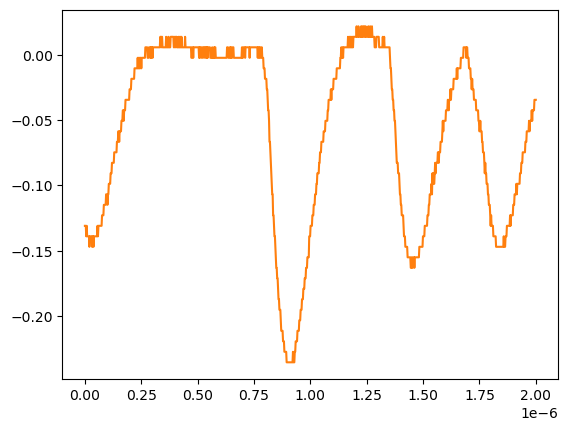

Data behind this chart, as committed beside it:
# KEYSIGHT TECHNOLOGIES, MSO-X 3024T, MY58262555, 07.30.2019051434
# time, 1
# 2024-07-24 15:41:51.479382
0.000000000000000000e+00, -1.309549999999999881e-01
2.002002002002001797e-09, -1.309549999999999881e-01
4.004004004004003593e-09, -1.309549999999999881e-01
6.006006006006005804e-09, -1.389950000000000074e-01
8.008008008008007187e-09, -1.309549999999999881e-01
1.001001001001000857e-08, -1.389950000000000074e-01
1.201201201201201161e-08, -1.389950000000000074e-01
1.401401401401401299e-08, -1.389950000000000074e-01
1.601601601601601437e-08, -1.389950000000000074e-01
1.801801801801801741e-08, -1.389950000000000074e-01
2.002002002002001714e-08, -1.470349999999999990e-01
2.202202202202202018e-08, -1.389950000000000074e-01
2.402402402402402322e-08, -1.389950000000000074e-01
2.602602602602602294e-08, -1.389950000000000074e-01
2.802802802802802598e-08, -1.389950000000000074e-01
3.003003003003002571e-08, -1.389950000000000074e-01
3.203203203203202875e-08, -1.470349999999999990e-01
3.403403403403403179e-08, -1.389950000000000074e-01
3.603603603603603482e-08, -1.389950000000000074e-01
3.803803803803803124e-08, -1.470349999999999990e-01
4.004004004004003428e-08, -1.389950000000000074e-01
4.204204204204203732e-08, -1.389950000000000074e-01
4.404404404404404036e-08, -1.389950000000000074e-01
4.604604604604604339e-08, -1.389950000000000074e-01
4.804804804804804643e-08, -1.389950000000000074e-01
5.005005005005004285e-08, -1.389950000000000074e-01
5.205205205205204589e-08, -1.389950000000000074e-01
5.405405405405404893e-08, -1.389950000000000074e-01
5.605605605605605196e-08, -1.309549999999999881e-01
5.805805805805805500e-08, -1.389950000000000074e-01
6.006006006006005142e-08, -1.309549999999999881e-01
6.206206206206205446e-08, -1.309549999999999881e-01
6.406406406406405750e-08, -1.309549999999999881e-01
6.606606606606606053e-08, -1.309549999999999881e-01
6.806806806806806357e-08, -1.309549999999999881e-01
7.007007007007006661e-08, -1.309549999999999881e-01
7.207207207207206965e-08, -1.309549999999999881e-01
7.407407407407407268e-08, -1.309549999999999881e-01
7.607607607607606249e-08, -1.229149999999999965e-01
7.807807807807806552e-08, -1.229149999999999965e-01
8.008008008008006856e-08, -1.229149999999999965e-01
8.208208208208207160e-08, -1.229149999999999965e-01
8.408408408408407464e-08, -1.148740000000000039e-01
8.608608608608607767e-08, -1.148740000000000039e-01
8.808808808808808071e-08, -1.148740000000000039e-01
9.009009009009008375e-08, -1.148740000000000039e-01
9.209209209209208679e-08, -1.148740000000000039e-01
9.409409409409408982e-08, -1.068339999999999984e-01
9.609609609609609286e-08, -1.068339999999999984e-01
9.809809809809808266e-08, -1.068339999999999984e-01
1.001001001001000857e-07, -1.148740000000000039e-01
1.021021021021020887e-07, -1.068339999999999984e-01
1.041041041041040918e-07, -1.068339999999999984e-01
1.061061061061060948e-07, -9.879400000000000681e-02
1.081081081081080979e-07, -9.879400000000000681e-02
1.101101101101101009e-07, -9.879400000000000681e-02
1.121121121121121039e-07, -9.879400000000000681e-02
1.141141141141141070e-07, -9.075379999999999558e-02
... 942 more rows
